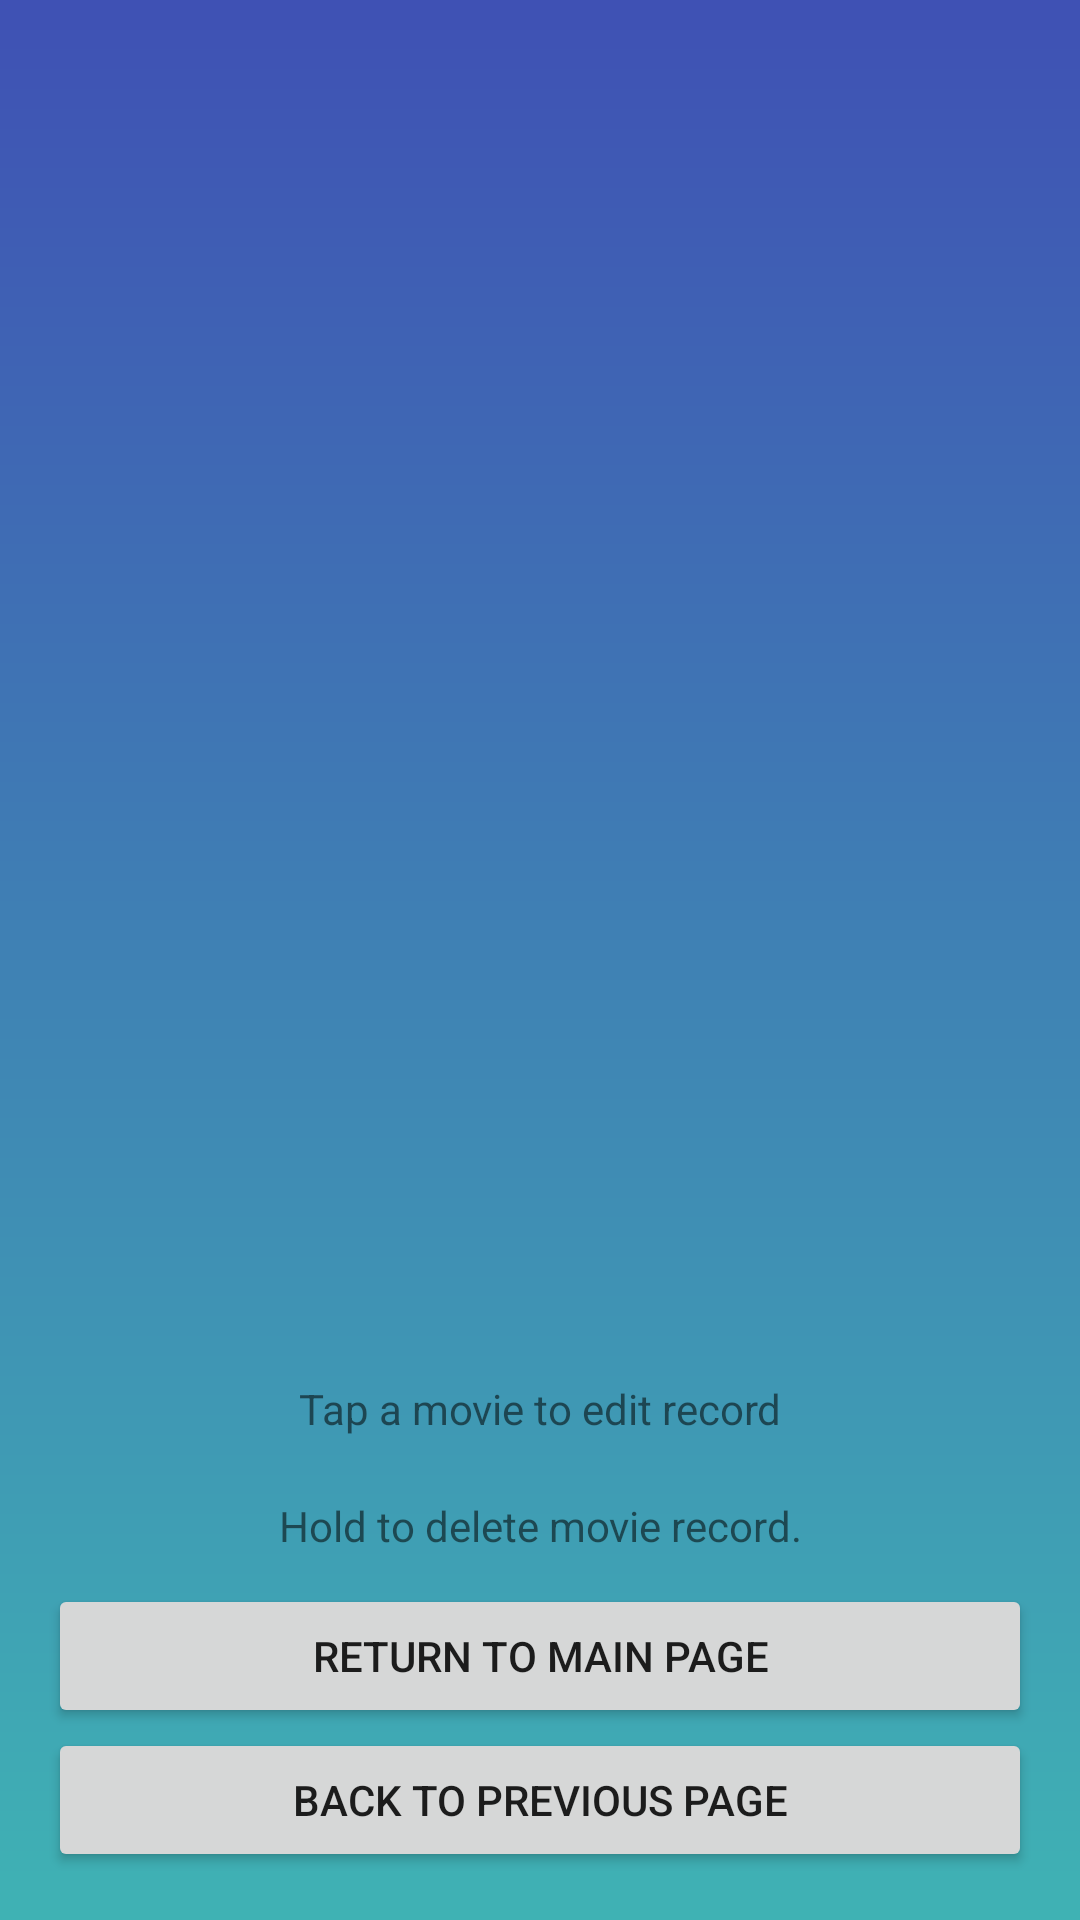

Write the Android layout XML for this screen, with the resource values it uses.
<!-- AndroidManifest.xml: application theme AppTheme -->
<!-- res/layout/fragment_view_movies.xml -->
<?xml version="1.0" encoding="utf-8"?>
<LinearLayout xmlns:android="http://schemas.android.com/apk/res/android"
    android:layout_width="match_parent"
    android:layout_height="match_parent"
    android:orientation="vertical"
    android:padding="16dp">

    <ListView
        android:id="@+id/listView_movies"
        android:layout_width="match_parent"
        android:layout_height="0dp"
        android:layout_weight="1"
        android:divider="@android:color/darker_gray"
        android:dividerHeight="0.5dp" />

    
    <TextView
        android:layout_width="match_parent"
        android:layout_height="wrap_content"
        android:text="Tap a movie to edit record"
        android:textAlignment="center"
        android:paddingTop="10dp"
        android:paddingBottom="10dp" />

    <TextView
        android:layout_width="match_parent"
        android:layout_height="wrap_content"
        android:text="Hold to delete movie record."
        android:textAlignment="center"
        android:paddingTop="10dp"
        android:paddingBottom="10dp" />

    <Button
        android:id="@+id/button_return_main_from_view"
        android:layout_width="match_parent"
        android:layout_height="wrap_content"
        android:text="Return to Main Page" />

    <Button
        android:id="@+id/button_back_previous_from_view"
        android:layout_width="match_parent"
        android:layout_height="wrap_content"
        android:text="Back to Previous Page" />

</LinearLayout>
<!-- resources referenced by this layout -->
<resources>
  <style name="AppTheme" parent="Theme.AppCompat.Light.DarkActionBar">
          
          <item name="colorPrimary">@color/colorPrimary</item>
          <item name="colorPrimaryDark">@color/colorPrimaryDark</item>
          <item name="colorAccent">@color/colorAccent</item>
  
          
          <item name="android:windowBackground">@drawable/gradient_background</item>
      </style>
  <color name="colorPrimary">#3F51B5</color>
  <color name="colorPrimaryDark">#303F9F</color>
  <color name="colorAccent">#FF4081</color>
  <!-- drawable gradient_background (drawable) -->
  <?xml version="1.0" encoding="utf-8"?>
  <shape xmlns:android="http://schemas.android.com/apk/res/android">
      <gradient
          android:startColor="#3FB2B4"
          android:endColor="#3F51B4"
          android:angle="90"/>
  </shape>
</resources>
